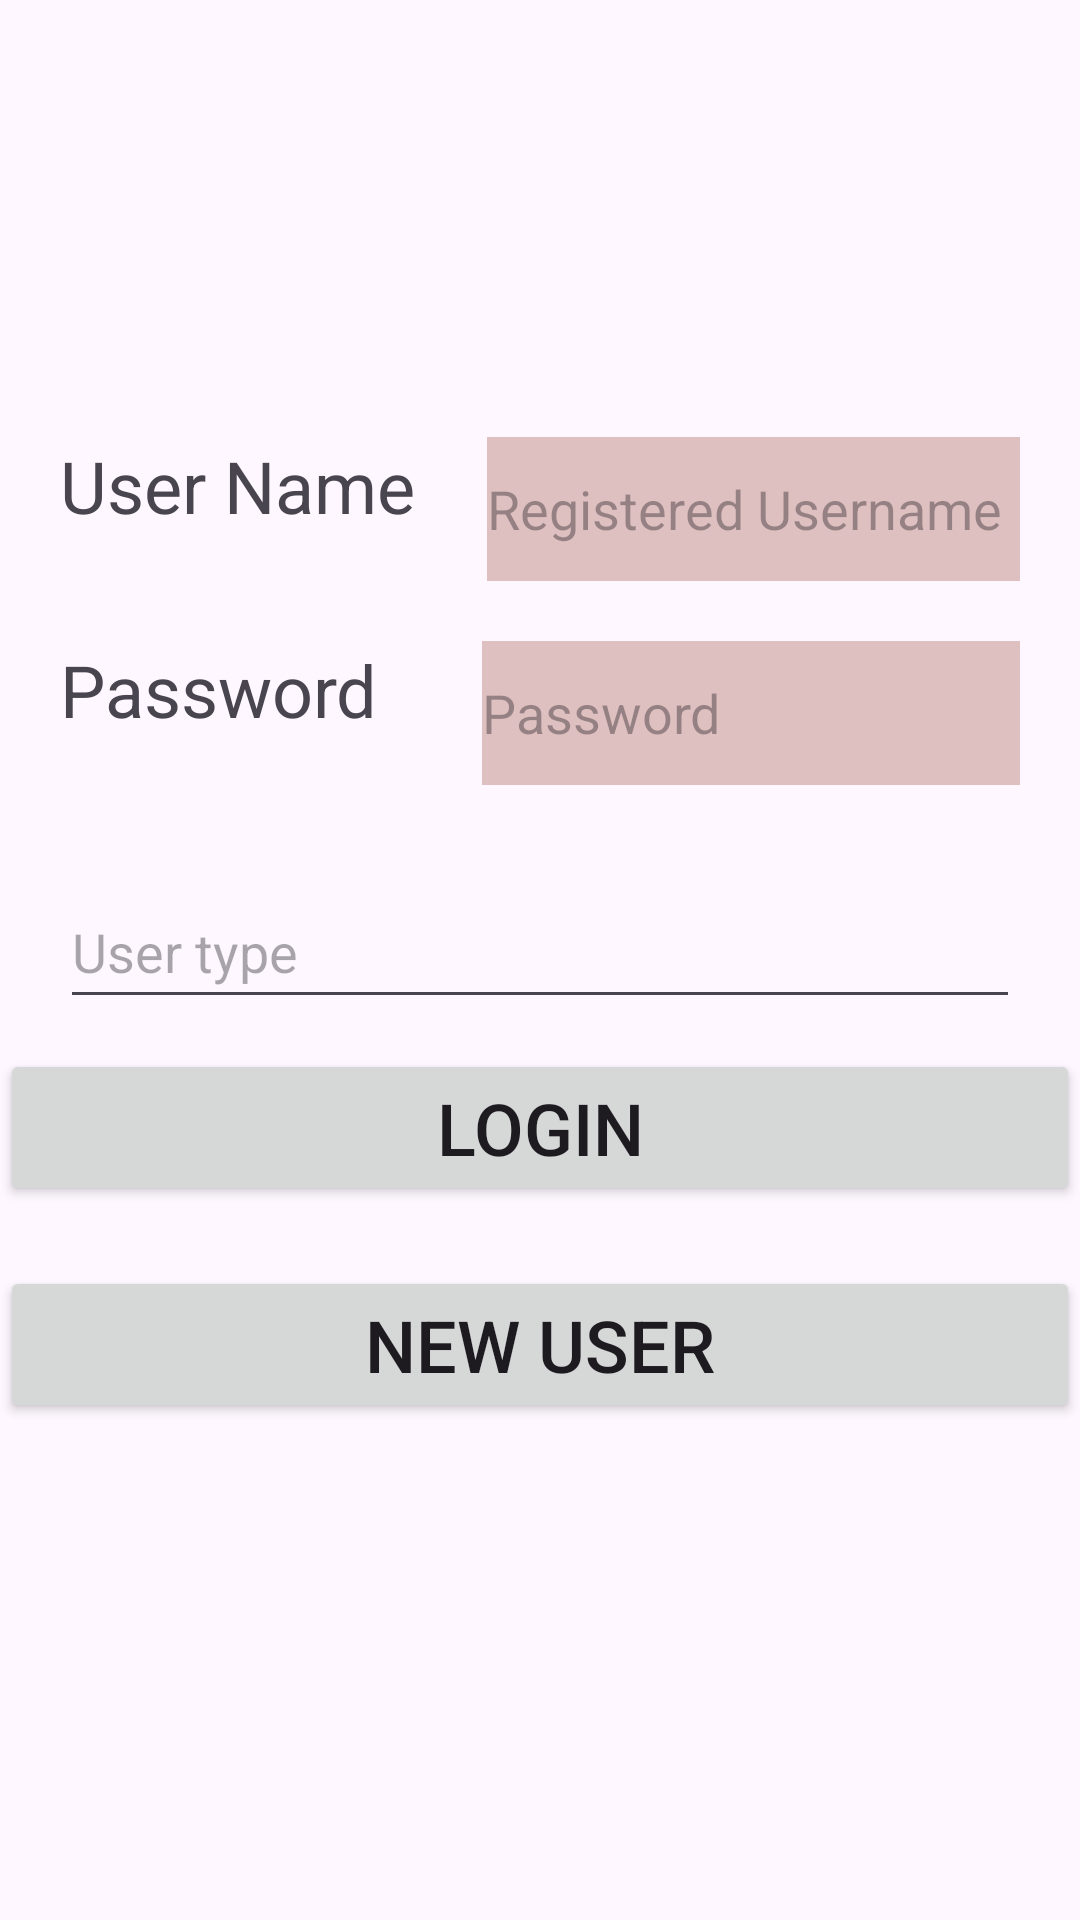

Layout XML and referenced resources for this Android screen:
<!-- AndroidManifest.xml: application theme Theme.MyApplication -->
<!-- res/layout/activity_login.xml -->
<?xml version="1.0" encoding="utf-8"?>
<LinearLayout xmlns:android="http://schemas.android.com/apk/res/android"
    xmlns:app="http://schemas.android.com/apk/res-auto"
    xmlns:tools="http://schemas.android.com/tools"
    android:layout_width="match_parent"
    android:layout_height="match_parent"
    android:gravity="center_vertical"
    android:orientation="vertical"
    tools:context=".login">

    <RelativeLayout
        android:layout_width="wrap_content"
        android:layout_height="wrap_content"
        android:layout_marginHorizontal="20dp">

        <TextView
            android:id="@+id/login_text"
            android:layout_width="wrap_content"
            android:layout_height="wrap_content"
            android:layout_marginEnd="10dp"
            android:text="@string/userName"
            android:textSize="24sp" />

        <EditText
            android:id="@+id/login"
            android:layout_width="match_parent"
            android:layout_height="48dp"
            android:layout_marginStart="14dp"
            android:layout_toEndOf="@+id/login_text"
            android:background="@color/newColor"
            android:hint="@string/name"
            android:inputType="textPersonName" />
    </RelativeLayout>

    <RelativeLayout
        android:layout_width="wrap_content"
        android:layout_height="wrap_content">

        <TextView
            android:id="@+id/password_text"
            android:layout_width="wrap_content"
            android:layout_height="wrap_content"
            android:layout_marginHorizontal="20dp"
            android:layout_marginVertical="20dp"
            android:text="@string/password"
            android:textSize="24sp" />

        <EditText
            android:id="@+id/password"
            android:layout_width="match_parent"
            android:layout_height="48dp"
            android:layout_marginVertical="20dp"
            android:layout_marginStart="15dp"
            android:layout_marginEnd="20dp"
            android:layout_toEndOf="@+id/password_text"
            android:background="@color/newColor"
            android:hint="@string/password"
            android:inputType="textPassword" />
    </RelativeLayout>

    <RelativeLayout
        android:layout_width="wrap_content"
        android:layout_height="wrap_content"
        android:layout_marginHorizontal="20dp"
        android:layout_marginVertical="10dp">

        <AutoCompleteTextView
            android:id="@+id/autoCompleteTextView"
            android:layout_width="match_parent"
            android:layout_height="48dp"
            android:hint="User type"
            android:inputType="none" />
    </RelativeLayout>

    <Button
        android:id="@+id/buttonLogin"
        android:layout_width="match_parent"
        android:layout_height="wrap_content"
        android:text="Login"
        android:textSize="24sp" />

    <Button
        android:id="@+id/buttonRegister"
        android:layout_width="match_parent"
        android:layout_height="wrap_content"
        android:layout_marginVertical="20dp"
        android:text="New User"
        android:textSize="24sp" />

</LinearLayout>
<!-- resources referenced by this layout -->
<resources>
  <color name="newColor">#DFC0C0</color>
  <string name="name">Registered Username</string>
  <string name="password">Password</string>
  <string name="userName">User Name</string>
  <style name="Theme.MyApplication" parent="Base.Theme.MyApplication" />
  <style name="Base.Theme.MyApplication" parent="Theme.Material3.DayNight.NoActionBar">
          
          
      </style>
</resources>
